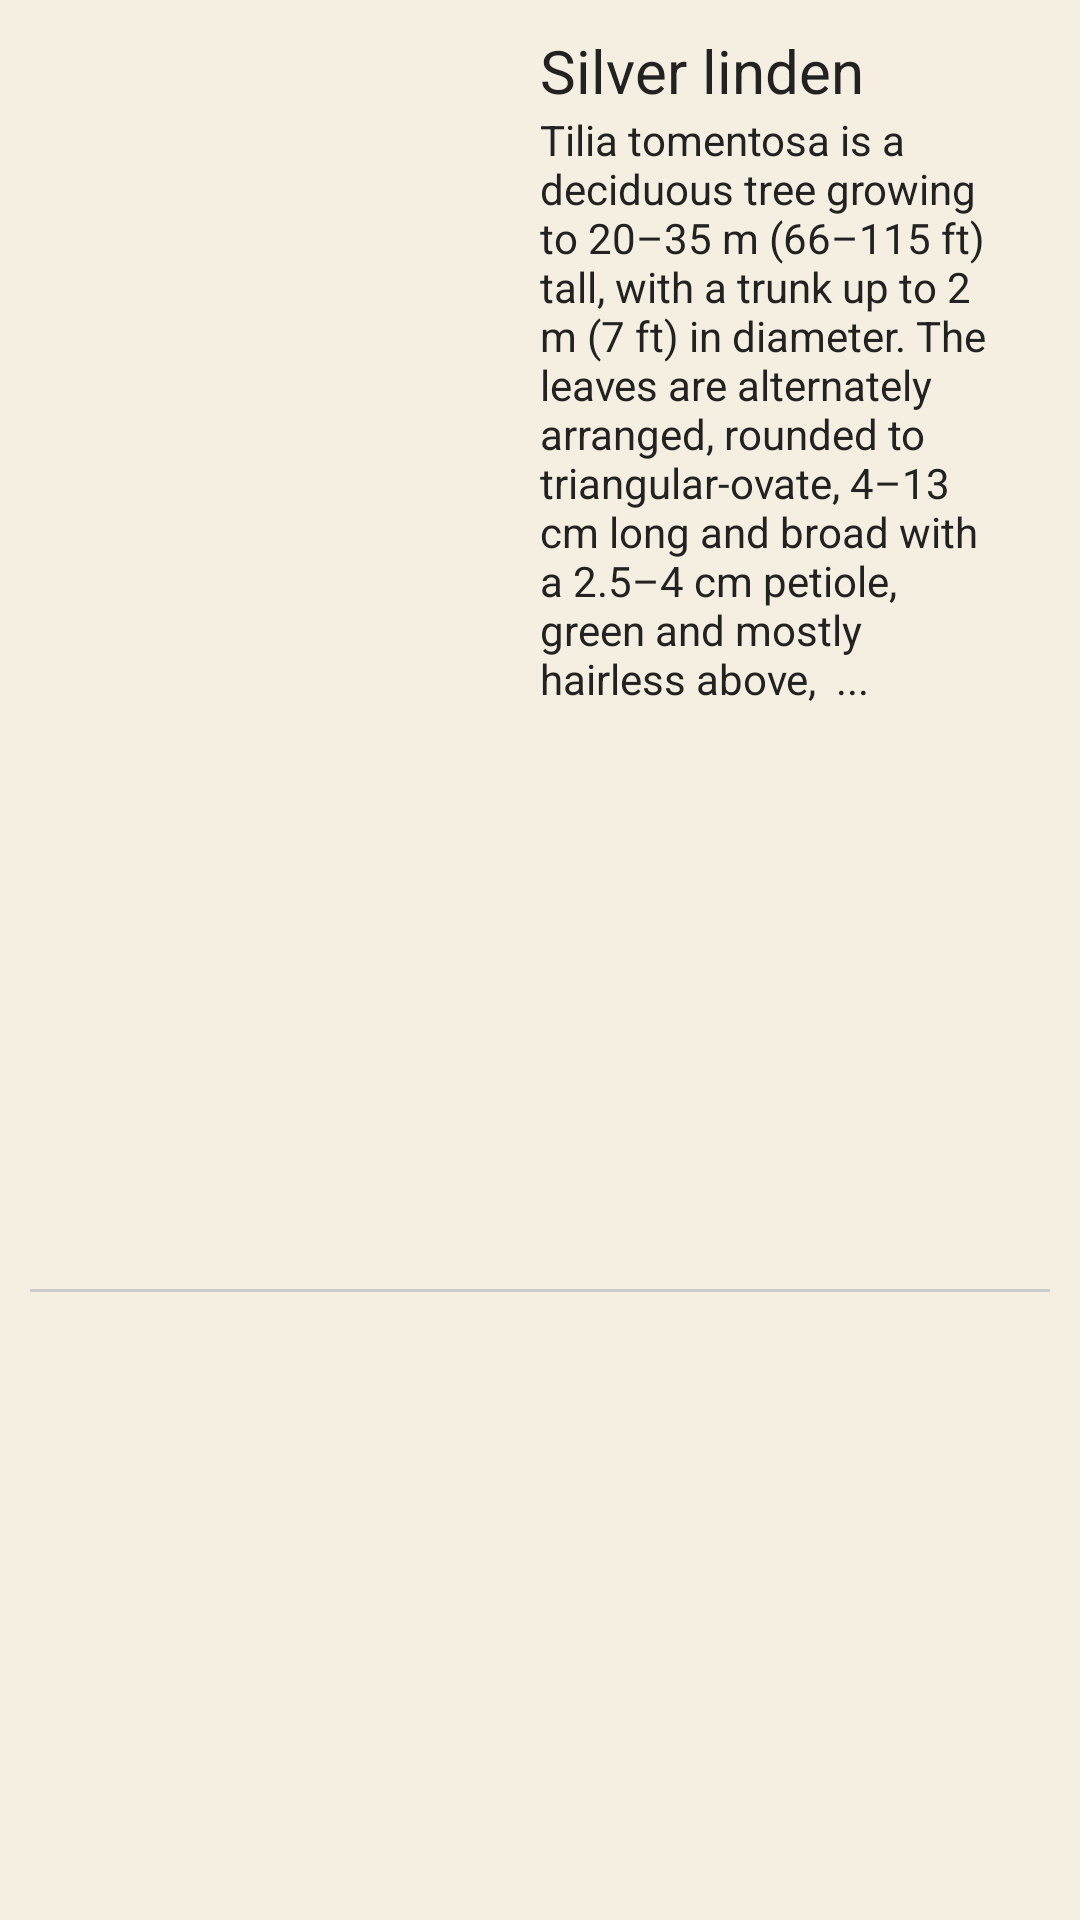

Here is an Android app screen rendered from its layout file. Give the layout XML and the strings, colors and styles it references.
<!-- AndroidManifest.xml: application theme Theme.TreeApp -->
<!-- res/layout/plant_list_item.xml -->
<?xml version="1.0" encoding="utf-8"?>
<androidx.constraintlayout.widget.ConstraintLayout xmlns:android="http://schemas.android.com/apk/res/android"
    xmlns:app="http://schemas.android.com/apk/res-auto"
    android:layout_width="match_parent"
    android:layout_height="wrap_content"
    android:paddingHorizontal="10dp"
    android:paddingTop="10dp"
    android:background="@color/background_color">

    <ImageView
        android:id="@+id/plantImageView"
        android:layout_width="160dp"
        android:layout_height="190dp"
        android:scaleType="center"
        app:layout_constraintStart_toStartOf="parent"
        app:layout_constraintTop_toTopOf="parent" />

    <TextView
        android:id="@+id/plantNameTextView"
        android:layout_width="wrap_content"
        android:layout_height="wrap_content"
        android:layout_marginStart="10dp"
        android:text="Silver linden"
        android:textSize="20sp"
        app:layout_constraintStart_toEndOf="@id/plantImageView"
        app:layout_constraintTop_toTopOf="parent" />

    <TextView
        android:id="@+id/plantDescriptionTextView"
        android:layout_width="wrap_content"
        android:layout_height="wrap_content"
        android:layout_marginStart="10dp"
        android:paddingEnd="190dp"
        android:text="Tilia tomentosa is a deciduous tree growing to 20–35 m (66–115 ft) tall, with a trunk up to 2 m (7 ft) in diameter. The leaves are alternately arranged, rounded to triangular-ovate, 4–13 cm long and broad with a 2.5–4 cm petiole, green and mostly hairless above,  ... "
        app:layout_constraintStart_toEndOf="@id/plantImageView"
        app:layout_constraintTop_toBottomOf="@id/plantNameTextView" />

    <View
        android:layout_width="match_parent"
        android:layout_height="1dp"
        android:layout_marginTop="20dp"
        android:background="#CCC"
        app:layout_constraintBottom_toBottomOf="parent"
        app:layout_constraintTop_toBottomOf="@id/plantImageView" />

</androidx.constraintlayout.widget.ConstraintLayout>
<!-- resources referenced by this layout -->
<resources>
  <color name="background_color">#F5EFE1</color>
  <style name="Theme.TreeApp" parent="Theme.MaterialComponents.DayNight.NoActionBar">
          
          <item name="colorPrimary">@color/brown</item>
          <item name="colorPrimaryVariant">@color/background_color</item>
          <item name="colorOnPrimary">@color/white</item>
          
          <item name="colorSecondary">@color/teal_200</item>
          <item name="colorSecondaryVariant">@color/teal_700</item>
          <item name="colorOnSecondary">@color/black</item>
          <item name="fontFamily">@font/cagliostro</item>
          <item name="android:textColor">#222</item>
          
          <item name="android:statusBarColor" tools:targetApi="l">?attr/colorPrimaryVariant</item>
          <item name="android:windowTranslucentStatus">true</item>
          
      </style>
  <color name="white">#FFFFFFFF</color>
  <color name="teal_200">#FF03DAC5</color>
  <color name="teal_700">#FF018786</color>
  <color name="black">#FF000000</color>
</resources>
